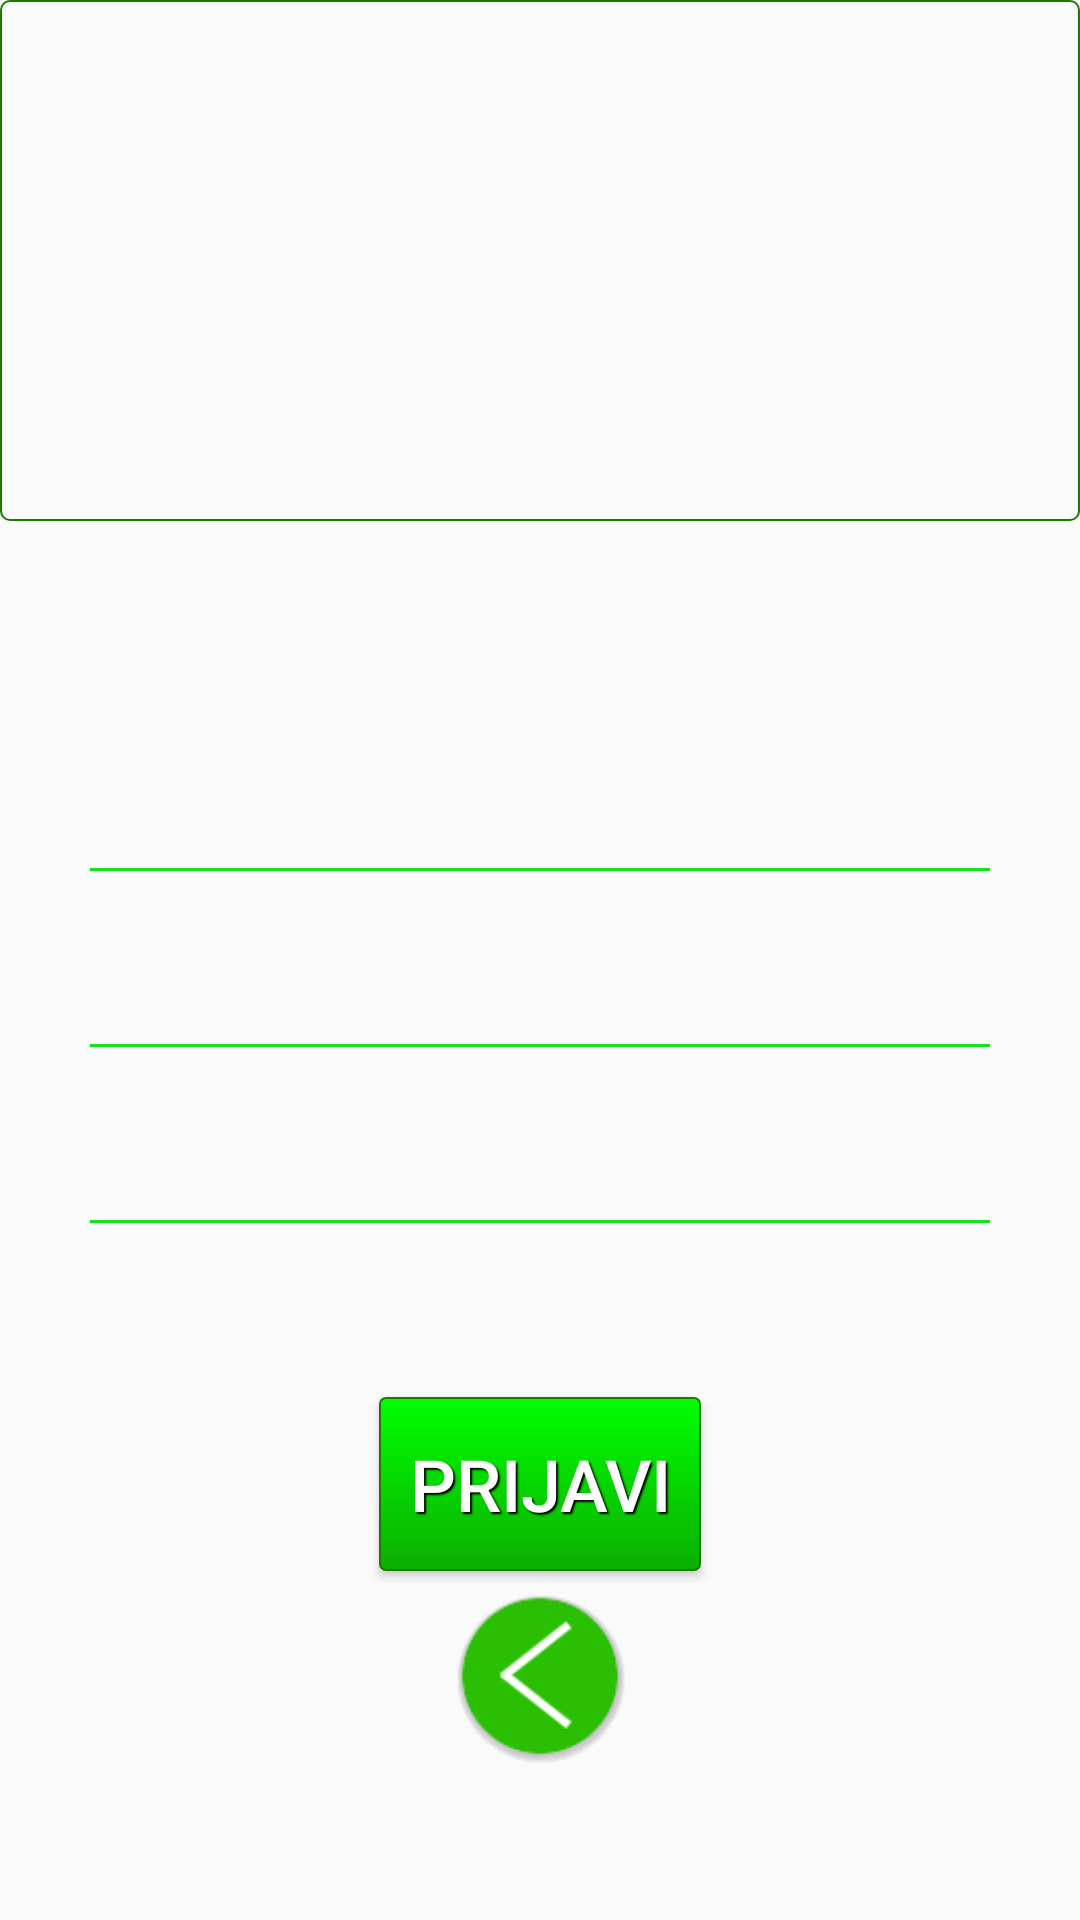

Layout XML and referenced resources for this Android screen:
<!-- AndroidManifest.xml: application theme AppTheme -->
<!-- res/layout/tab_fragment_4.xml -->
<?xml version="1.0" encoding="utf-8"?>
<LinearLayout xmlns:android="http://schemas.android.com/apk/res/android"
    android:layout_width="match_parent"
    android:layout_height="match_parent"
    android:orientation="vertical"
    android:gravity="center"
    android:layout_weight="1">

    <ImageView
        android:layout_width="match_parent"
        android:layout_height="0dp"
        android:src="@drawable/frame_only_image"
        android:id="@+id/slikatmp"
        android:layout_weight="0.3"/>

    <TextView
        android:layout_width="match_parent"
        android:layout_height="0dp"
        android:textAppearance="?android:attr/textAppearanceMedium"
        android:id="@+id/opis_p"
        android:layout_gravity="center_horizontal"
        android:layout_weight="0.2"
        android:gravity="center" />

    <View
        android:layout_width="300dp"
        android:layout_height="1dp"
        android:background="#11e615" />

    <TextView
        android:layout_width="match_parent"
        android:layout_height="0dp"
        android:textAppearance="?android:attr/textAppearanceMedium"
        android:id="@+id/imeprezimer"
        android:layout_gravity="center_horizontal"
        android:layout_weight="0.1"
        android:gravity="center"
        />

    <View
        android:layout_width="300dp"
        android:layout_height="1dp"
        android:background="#11e615" />

    <TextView
        android:layout_width="match_parent"
        android:layout_height="0dp"
        android:textAppearance="?android:attr/textAppearanceMedium"
        android:id="@+id/emailr"
        android:layout_gravity="center_horizontal"
        android:layout_weight="0.1"
        android:gravity="center"
        />

    <View
        android:layout_width="300dp"
        android:layout_height="1dp"
        android:background="#11e615" />

    <TextView
        android:layout_width="match_parent"
        android:layout_height="0dp"
        android:textAppearance="?android:attr/textAppearanceMedium"
        android:id="@+id/brojTelefona"
        android:layout_gravity="center_horizontal"
        android:layout_weight="0.1"
        android:gravity="center"
        />


    <Button
        android:layout_width="wrap_content"
        android:layout_height="0dp"
        android:text="Prijavi"
        android:id="@+id/prijavi"
        android:background="@drawable/common_btn"
        android:theme="@style/CommonBtn"
        android:layout_weight="0.1"/>

    <LinearLayout
        android:layout_width="match_parent"
        android:layout_height="0dp"
        android:orientation="horizontal"
        android:gravity="center"
        android:layout_weight="0.2">

        <Button
            android:layout_width="70dp"
            android:layout_height="70dp"
            android:id="@+id/natrag"
            android:background="@drawable/ic_arrow_left"
            android:layout_marginBottom="5dp"
            android:layout_gravity="center_horizontal" />

    </LinearLayout>

</LinearLayout>
<!-- resources referenced by this layout -->
<resources>
  <!-- drawable common_btn (drawable) -->
  <?xml version="1.0" encoding="utf-8"?>
  <shape xmlns:android="http://schemas.android.com/apk/res/android"
      android:shape="rectangle">
      <gradient
          android:startColor="#0cae00"
          android:endColor="#00FF00"
          android:angle="90" />
      <corners android:radius="2dp" />
      <stroke android:width="2px" android:color="#197c00" />
  </shape>
  <!-- drawable frame_only_image (drawable) -->
  <?xml version="1.0" encoding="utf-8"?>
  <shape xmlns:android="http://schemas.android.com/apk/res/android"
      android:shape="rectangle">
      <corners android:radius="3dp" />
      <stroke android:width="2px" android:color="#197c00" />
  </shape>
  <!-- drawable ic_arrow_left: png bitmap (drawable, 4013 bytes) -->
  <style name="CommonBtn">
          <item name="android:paddingLeft">10dp</item>
          <item name="android:paddingRight">10dp</item>
          <item name="android:textColor">#ffffff</item>
          <item name="android:textSize">24dp</item>
          <item name="android:shadowColor">#000000</item>
          <item name="android:shadowDx">2</item>
          <item name="android:shadowDy">2</item>
          <item name="android:shadowRadius">1</item>
  
      </style>
  <style name="AppTheme" parent="Theme.AppCompat.Light.NoActionBar">
          
          <item name="colorPrimary">@color/colorPrimary</item>
          <item name="colorPrimaryDark">@color/colorPrimaryDark</item>
          <item name="colorAccent">@color/colorAccent</item>
      </style>
  <color name="colorPrimary">#13cd08</color>
  <color name="colorPrimaryDark">#303F9F</color>
  <color name="colorAccent">#FF4081</color>
</resources>
